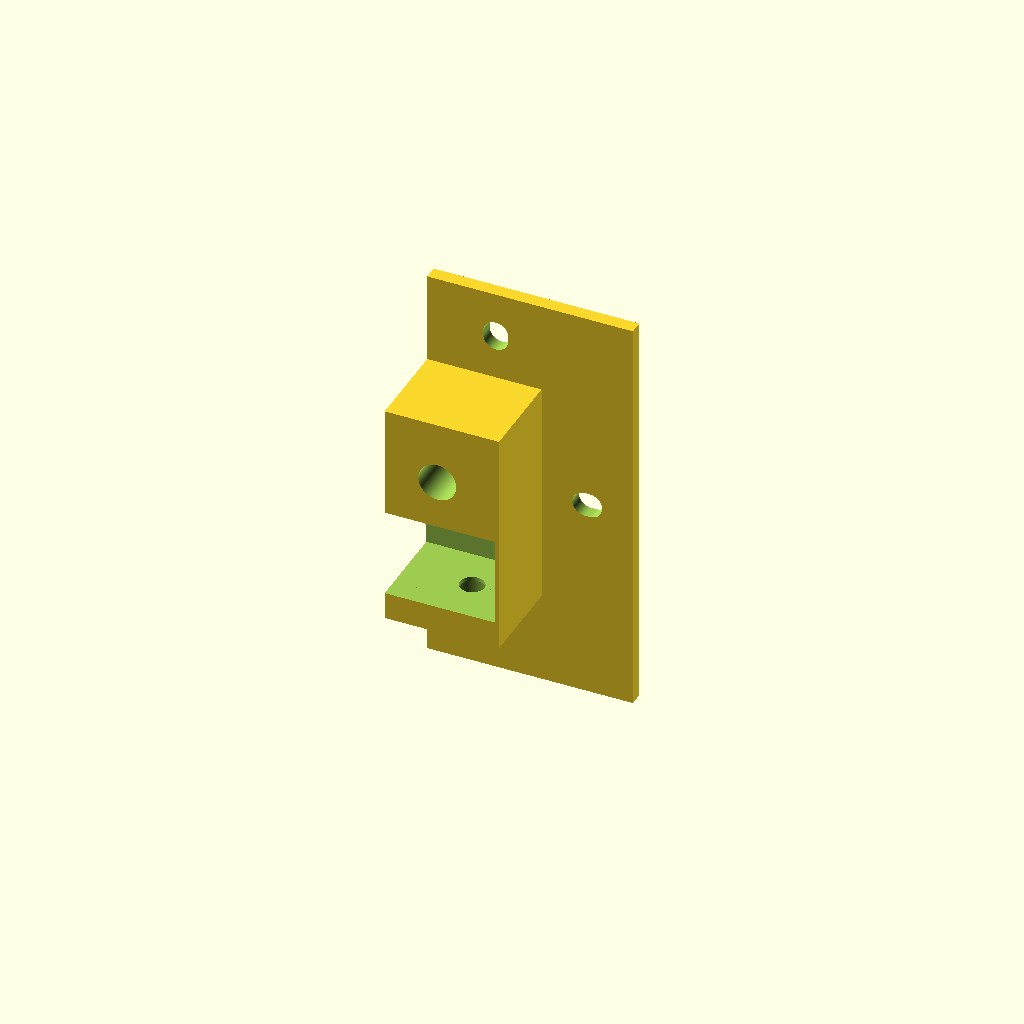
Cell 1: rendered with the file's own defaults.
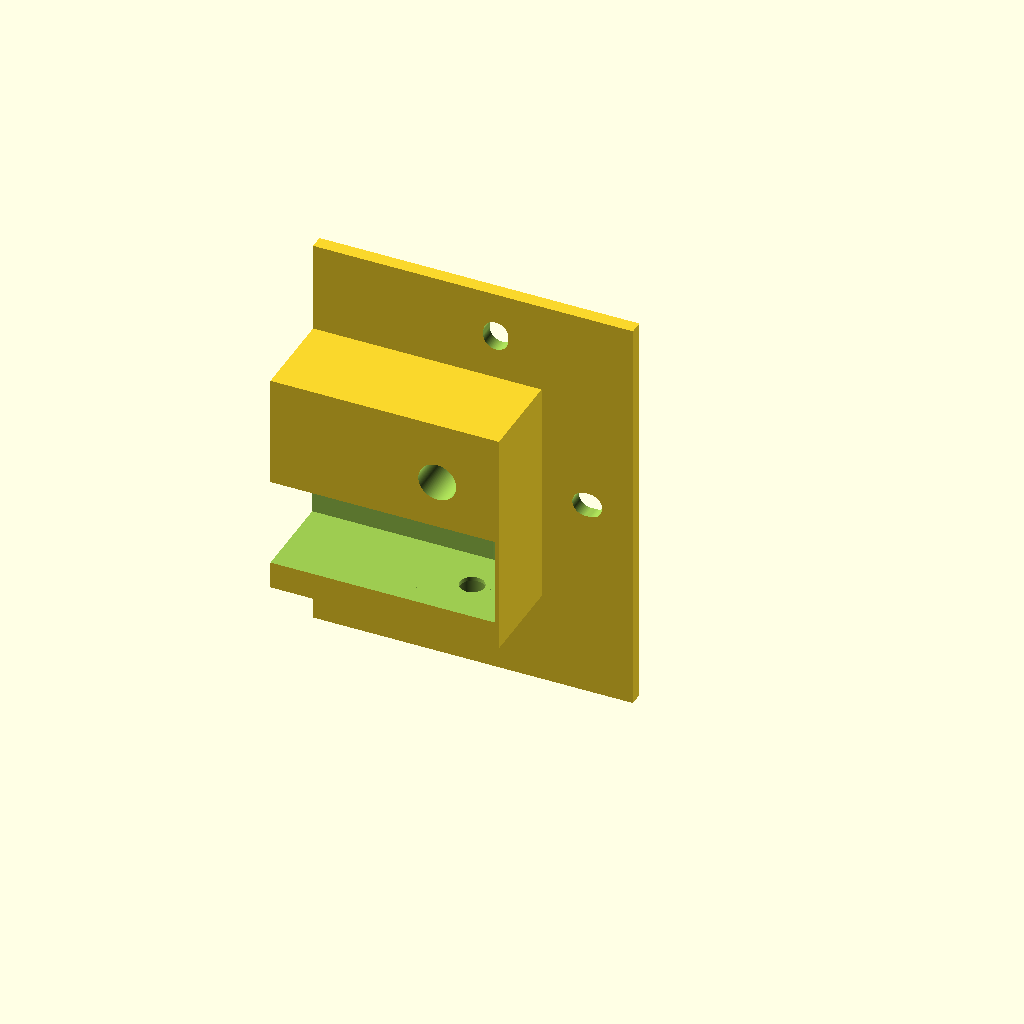
Cell 2 — _yrm_w set to 50, the other parameters unchanged.
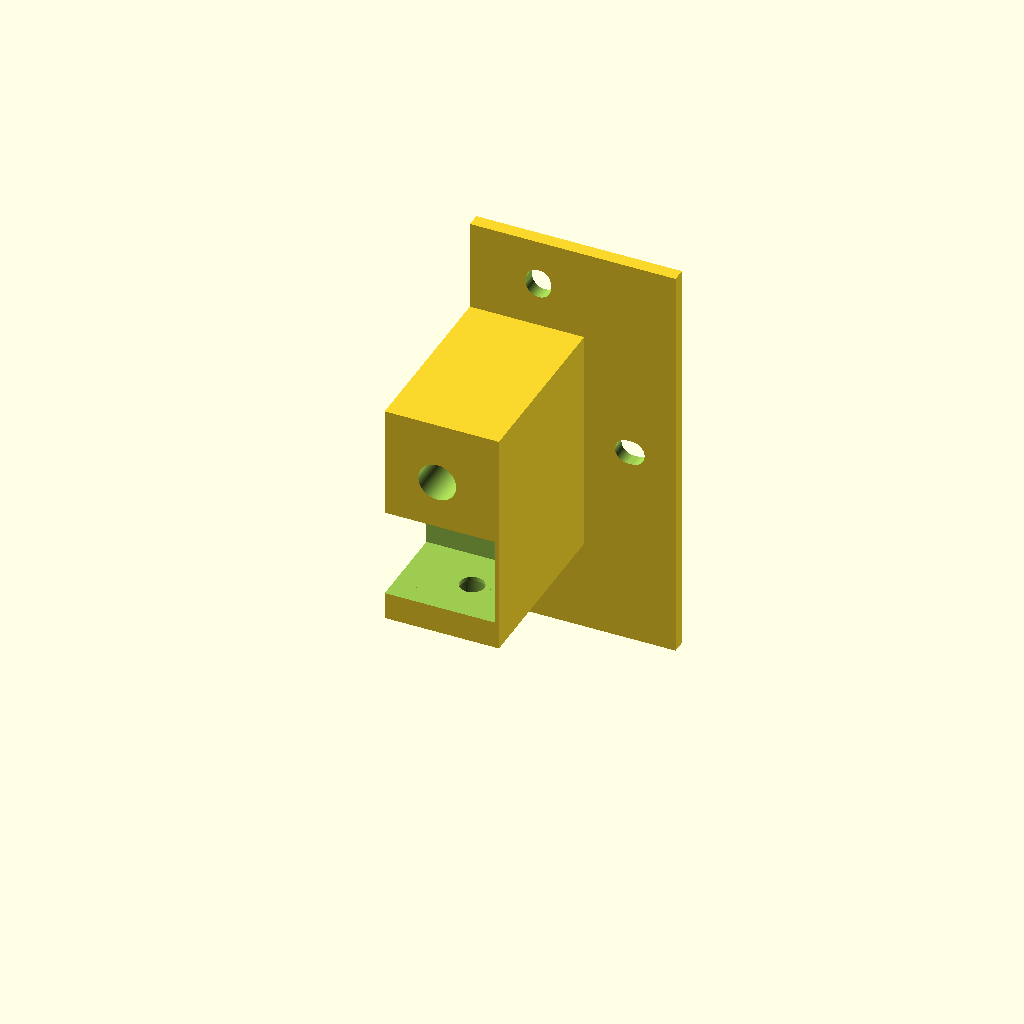
Cell 3 — _yrm_d set to 40, the other parameters unchanged.
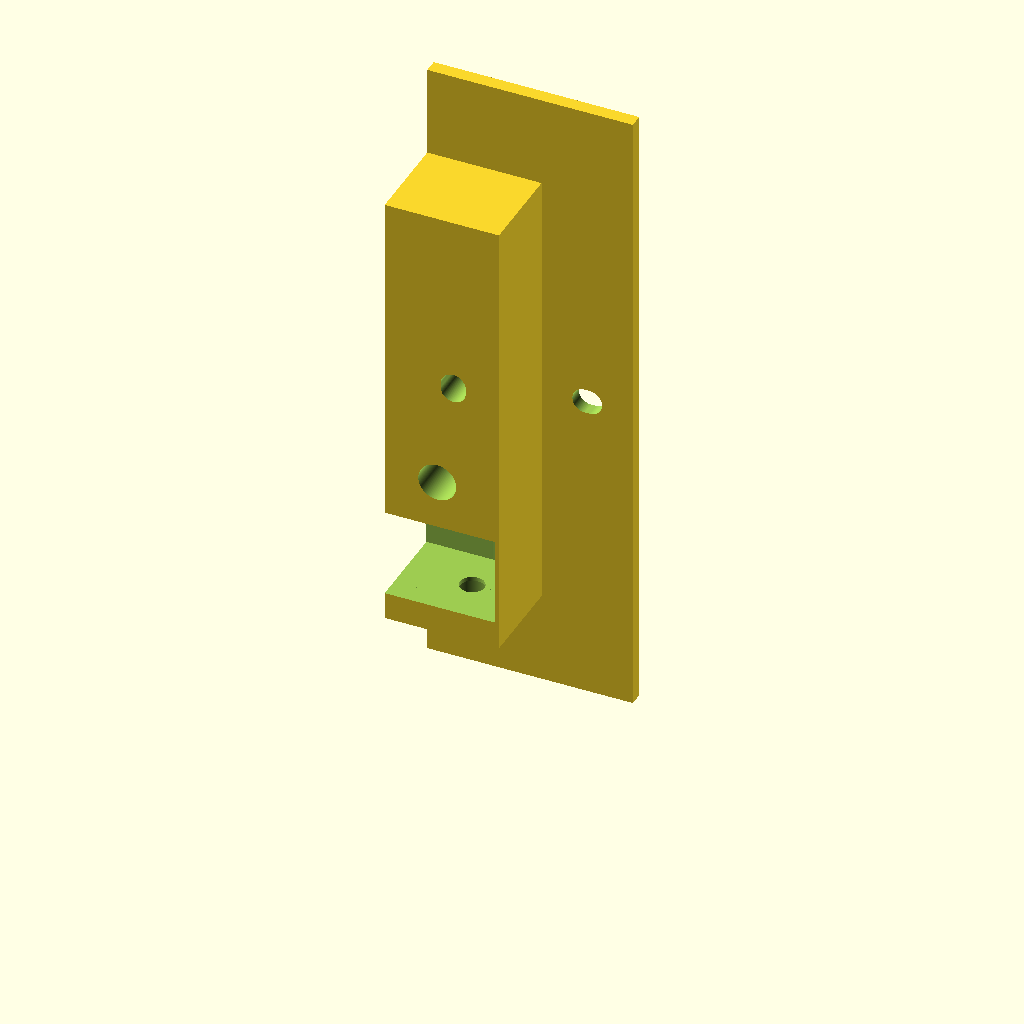
Cell 4: the same model with _yrm_h = 100.
One fixed orthographic camera (rotation 55°, 0°, 25°; colour scheme Cornfield) for every cell.
OpenSCAD source file models/frame/y-rod-mount.scad:
/**
 * y-rod-mount.scad
 *
 * Y-axis carriage rod end-capture block: 25 x 20 x 50 mm with a rod bore.
 * Bore centre: X = _yrm_bore_x = 10 (10 mm from the outer face); Z driven by y_rod_z.
 * Block is 25 mm wide — 5 mm of extra material on the center-facing side vs. the rod.
 * Right-side corners are placed with mirror([1,0,0]) at the call site; see upper-top-frame.scad.
 *
 * Two variants:
 *   y_rod_mount_front() — rod bore enters from the Y=_yrm_d face (interior face).
 *   y_rod_mount_rear()  — rod bore enters from the Y=0 face + stacked pulley pockets.
 *                         Pulley pocket opens through X+ and Y- faces (printer interior).
 *
 * Pulley stack geometry (rear variant):
 *   Two 18 mm OD × 8.5 mm pulleys on an M5 axle bolt (inserted from bottom).
 *   Rod bottom-face → top belt gap is 8 mm; belt-to-belt gap is 4 mm; each belt 6 mm.
 *   Lower pulley bottom ≈ 7.0 mm, upper pulley top ≈ 25.5 mm.
 *
 * Shaft bore position (rear, X=17, Y=5):
 *   Rod bore axis at X=10.  Sum of bore radii = 6.8 mm; X=17 gives 7 mm clearance.
 *   Shaft bore stops 2 mm below rod bore floor — no Z overlap.
 *   Y=5 leaves 6 mm wall to the rear-extrusion face at Y=20.
 *   Wall from shaft bore edge to center-facing face: 25 - (17 + 2.65) = 5.35 mm.
 *
 * See upper-top-frame.scad for placement.
 */

include <shared-dims.scad>

// ---------------------------------------------------------------------------
// Block envelope
// ---------------------------------------------------------------------------
_yrm_w          = 25.0;   // 5 mm extra on center-facing side (was 20)
_yrm_d          = 20.0;
_yrm_h          = 50.0;
_yrm_h_rail     = 70.0;

// ---------------------------------------------------------------------------
// Rod bore
// ---------------------------------------------------------------------------
_yrm_bore_x     = yrm_bore_x;                // bore centre X — from shared-dims.scad
_yrm_bore_dia   = carriage_rod_dia + 0.3;    // 8.3 mm — 8 mm rod + 0.3 slip fit
_yrm_bore_depth = _yrm_d - 2;                // 18 mm — rod bottoms out 2 mm from far face
_yrm_air_dia    = 5.0;                        // air-escape through-hole diameter
_yrm_bore_z     = y_rod_z - utf_post_bot_z;  // 36.275 mm — rod centre, local to block

// ---------------------------------------------------------------------------
// Rear-variant idler pulley geometry
// ---------------------------------------------------------------------------
_pul_od         = 18.0;
_pul_h          = 8.5;
_pul_belt_w     = 6.0;

_belt_rod_gap   = 8.0;    // rod bottom face → top belt top face
_belt_belt_gap  = 4.0;    // top belt bottom face → bottom belt top face

_top_belt_top_z = _yrm_bore_z - carriage_rod_dia / 2 - _belt_rod_gap;
_top_belt_cz    = _top_belt_top_z - _pul_belt_w / 2;
_bot_belt_top_z = _top_belt_top_z - _pul_belt_w - _belt_belt_gap;
_bot_belt_cz    = _bot_belt_top_z - _pul_belt_w / 2;

_pul_bot_z      = _bot_belt_cz - _pul_h / 2;   // ≈ 7.0 mm — lower pulley bottom
_pul_top_z      = _top_belt_cz + _pul_h / 2;   // ≈ 25.5 mm — upper pulley top

_pul_r          = _pul_od / 2 + 0.6;            // 9.6 mm — pocket radius with clearance
_pul_z_lift     = 5.1;
_pul_pckt_bot   = 6.0;   // fixed — decoupled from rod bore position
_pul_pckt_top   = 25.5;  // fixed — decoupled from rod bore position

_shaft_x        = 10.5;
_floor_ext      = 10.0;   // floor extension length toward printer center (mm)
_shaft_y        = 10.0;        // centred on the 20 mm rail (Y=_yrm_d/2)
_shaft_y_front  = 10.0;        // centred on the 20 mm rail (Y=_yrm_d/2)
_shaft_dia      = 5.3;
_shaft_top_z    = _yrm_bore_z + _yrm_bore_dia / 2;

_m5_head_dia    = 9.5;
_m5_head_depth  = 5.1;
_m5_nut_h       = 4.1;
_m5_hex_dia     = 9.6;   // M5 hex nut circumscribed dia + 0.3 mm clearance (8.0 mm AF → 9.24 mm AC)

// Corner-bracket mounting bolt (runs in X through the block)
_cbkt_bolt_z    = _yrm_h - 6.0;   // Z centre — above rod bore, 6 mm from top face
_cbkt_cbore_dia = 9.0;             // bolt head recess diameter
_cbkt_cbore_dep = 4.0;             // bolt head recess depth from interior (+X) face

// ---------------------------------------------------------------------------
// Front variant — bore enters from Y=_yrm_d (interior face); right side uses mirror([1,0,0])
// Both pulley pocket positions are present; only one is used per corner.
// ---------------------------------------------------------------------------
module y_rod_mount_front() {
    difference() {
        union() {
            cube([_yrm_w, _yrm_d, _yrm_h]);
            translate([-20, -3, -20]) cube([_yrm_w + 20, 3, _yrm_h + 40]);
        }
        // Rod bore: enters from the Y=_yrm_d face, bottoms out 2 mm from exterior face
        translate([_yrm_bore_x, _yrm_d + 0.1, _yrm_bore_z])
            rotate([90, 0, 0])
                cylinder(d = _yrm_bore_dia, h = _yrm_bore_depth + 0.1);
        // Air escape: through hole exits exterior face
        translate([_yrm_bore_x, _yrm_d + 0.1, _yrm_bore_z])
            rotate([90, 0, 0])
                cylinder(d = _yrm_air_dia, h = _yrm_d + 3.2);
        // Pulley pocket: opens through X+ and Y+ (interior) faces for belt routing
        translate([_shaft_x, _shaft_y_front, _pul_pckt_bot])
            cylinder(r = _pul_r, h = _pul_pckt_top - _pul_pckt_bot);
        // Belt escape: remove inner (+X) wall — from pocket edge to inner Y face, outer face preserved
        translate([_shaft_x, _shaft_y_front - _pul_r, _pul_pckt_bot])
            cube([_yrm_w - _shaft_x + 0.1, _yrm_d - (_shaft_y_front - _pul_r) + 0.1, _pul_pckt_top - _pul_pckt_bot]);
        // Belt escape: remove inner Y wall (Y=_yrm_d side) of pulley pocket
        translate([_shaft_x - _pul_r, _shaft_y_front, _pul_pckt_bot])
            cube([2 * _pul_r, _yrm_d - _shaft_y_front + 0.1, _pul_pckt_top - _pul_pckt_bot]);
        // Shaft bore: bottom of block to just below rod bore floor
        translate([_shaft_x, _shaft_y_front, -0.1])
            cylinder(d = _shaft_dia, h = _shaft_top_z + 0.1);
        // M5 bolt-head counterbore at block bottom face
        translate([_shaft_x, _shaft_y_front, -0.1])
            cylinder(d = _m5_head_dia, h = _m5_head_depth + 0.1);
        // M5 hex nut trap above upper pulley — $fn=6 prevents nut spinning during tightening
        translate([_shaft_x, _shaft_y_front, _pul_pckt_top - 0.1])
            cylinder(d = _m5_hex_dia, h = _m5_nut_h + 0.1, $fn = 6);
        // M5 frame-mount hole
        hull() { translate([-10.5, -3.1, _yrm_h/2]) rotate([-90,0,0]) cylinder(d=5.5, h=_yrm_d+6.2); translate([-9.5, -3.1, _yrm_h/2]) rotate([-90,0,0]) cylinder(d=5.5, h=_yrm_d+6.2); }
		hull() { translate([10, -3.1, _yrm_h_rail - 10.5]) rotate([-90,0,0]) cylinder(d=5.5, h=_yrm_d+6.2); translate([10, -3.1, _yrm_h_rail - 9.5]) rotate([-90,0,0]) cylinder(d=5.5, h=_yrm_d+6.2); }
		hull() { translate([10, -3.1, -10.5]) rotate([-90,0,0]) cylinder(d=5.5, h=_yrm_d+6.2); translate([10, -3.1, -9.5]) rotate([-90,0,0]) cylinder(d=5.5, h=_yrm_d+6.2); }
    }
}

// ---------------------------------------------------------------------------
// Rear variant — bore from Y=0 (interior face) + stacked pulley pockets; right side uses mirror([1,0,0])
// ---------------------------------------------------------------------------
module y_rod_mount_rear() {
    difference() {
        union() {
            cube([_yrm_w, _yrm_d, _yrm_h]);
            translate([-20, _yrm_d, -20]) cube([_yrm_w + 20, 3, _yrm_h + 40]);
        }
        // Rod bore: enters from the Y=0 face
        translate([_yrm_bore_x, -0.1, _yrm_bore_z])
            rotate([-90, 0, 0])
                cylinder(d = _yrm_bore_dia, h = _yrm_bore_depth + 0.1);
        // Air escape
        translate([_yrm_bore_x, -0.1, _yrm_bore_z])
            rotate([-90, 0, 0])
                cylinder(d = _yrm_air_dia, h = _yrm_d + 3.2);
        // Pulley pocket: opens through X+ and Y- faces into printer interior
        translate([_shaft_x, _shaft_y, _pul_pckt_bot])
            cylinder(r = _pul_r, h = _pul_pckt_top - _pul_pckt_bot);
        // Belt escape: remove inner (+X) wall — from inner Y face to pocket edge, outer face preserved
        translate([_shaft_x, -0.1, _pul_pckt_bot])
            cube([_yrm_w - _shaft_x + 0.1, _shaft_y + _pul_r + 0.1, _pul_pckt_top - _pul_pckt_bot]);
        // Belt escape: remove inner Y wall (Y=0 side) of pulley pocket
        translate([_shaft_x - _pul_r, -0.1, _pul_pckt_bot])
            cube([2 * _pul_r, _shaft_y + 0.1, _pul_pckt_top - _pul_pckt_bot]);
        // Shaft bore: bottom of block to just below rod bore floor
        translate([_shaft_x, _shaft_y, -0.1])
            cylinder(d = _shaft_dia, h = _shaft_top_z + 0.1);
        // M5 bolt-head counterbore at block bottom face
        translate([_shaft_x, _shaft_y, -0.1])
            cylinder(d = _m5_head_dia, h = _m5_head_depth + 0.1);
        // M5 hex nut trap above upper pulley — $fn=6 prevents nut spinning during tightening
        translate([_shaft_x, _shaft_y, _pul_pckt_top - 0.1])
            cylinder(d = _m5_hex_dia, h = _m5_nut_h + 0.1, $fn = 6);

		hull() { translate([-10.5, -3.1, _yrm_h/2]) rotate([-90,0,0]) cylinder(d=5.5, h=_yrm_d+6.2); translate([-9.5, -3.1, _yrm_h/2]) rotate([-90,0,0]) cylinder(d=5.5, h=_yrm_d+6.2); }
		hull() { translate([10, -3.1, _yrm_h_rail - 10.5]) rotate([-90,0,0]) cylinder(d=5.5, h=_yrm_d+6.2); translate([10, -3.1, _yrm_h_rail - 9.5]) rotate([-90,0,0]) cylinder(d=5.5, h=_yrm_d+6.2); }
		hull() { translate([10, -3.1, -10.5]) rotate([-90,0,0]) cylinder(d=5.5, h=_yrm_d+6.2); translate([10, -3.1, -9.5]) rotate([-90,0,0]) cylinder(d=5.5, h=_yrm_d+6.2); }
    }
}

// Preview
// Four variations:
// y_rod_mount_front();                 // A. Front left
// mirror([1,0,0]) y_rod_mount_front(); // B. Front right
// y_rod_mount_rear();                  // C. Rear left
mirror([1,0,0]) y_rod_mount_rear();     // D. Rear right
Parameter table extracted from the source (name, type, default, range or options):
_yrm_w: number, default 25
_yrm_d: number, default 20
_yrm_h: number, default 50
_yrm_h_rail: number, default 70
_yrm_air_dia: number, default 5
_pul_od: number, default 18
_pul_h: number, default 8.5
_pul_belt_w: number, default 6
_belt_rod_gap: number, default 8
_belt_belt_gap: number, default 4
_pul_z_lift: number, default 5.1
_pul_pckt_bot: number, default 6
_pul_pckt_top: number, default 25.5
_shaft_x: number, default 10.5
_floor_ext: number, default 10
_shaft_y: number, default 10
_shaft_y_front: number, default 10
_shaft_dia: number, default 5.3
_m5_head_dia: number, default 9.5
_m5_head_depth: number, default 5.1
_m5_nut_h: number, default 4.1
_m5_hex_dia: number, default 9.6
_cbkt_cbore_dia: number, default 9
_cbkt_cbore_dep: number, default 4
